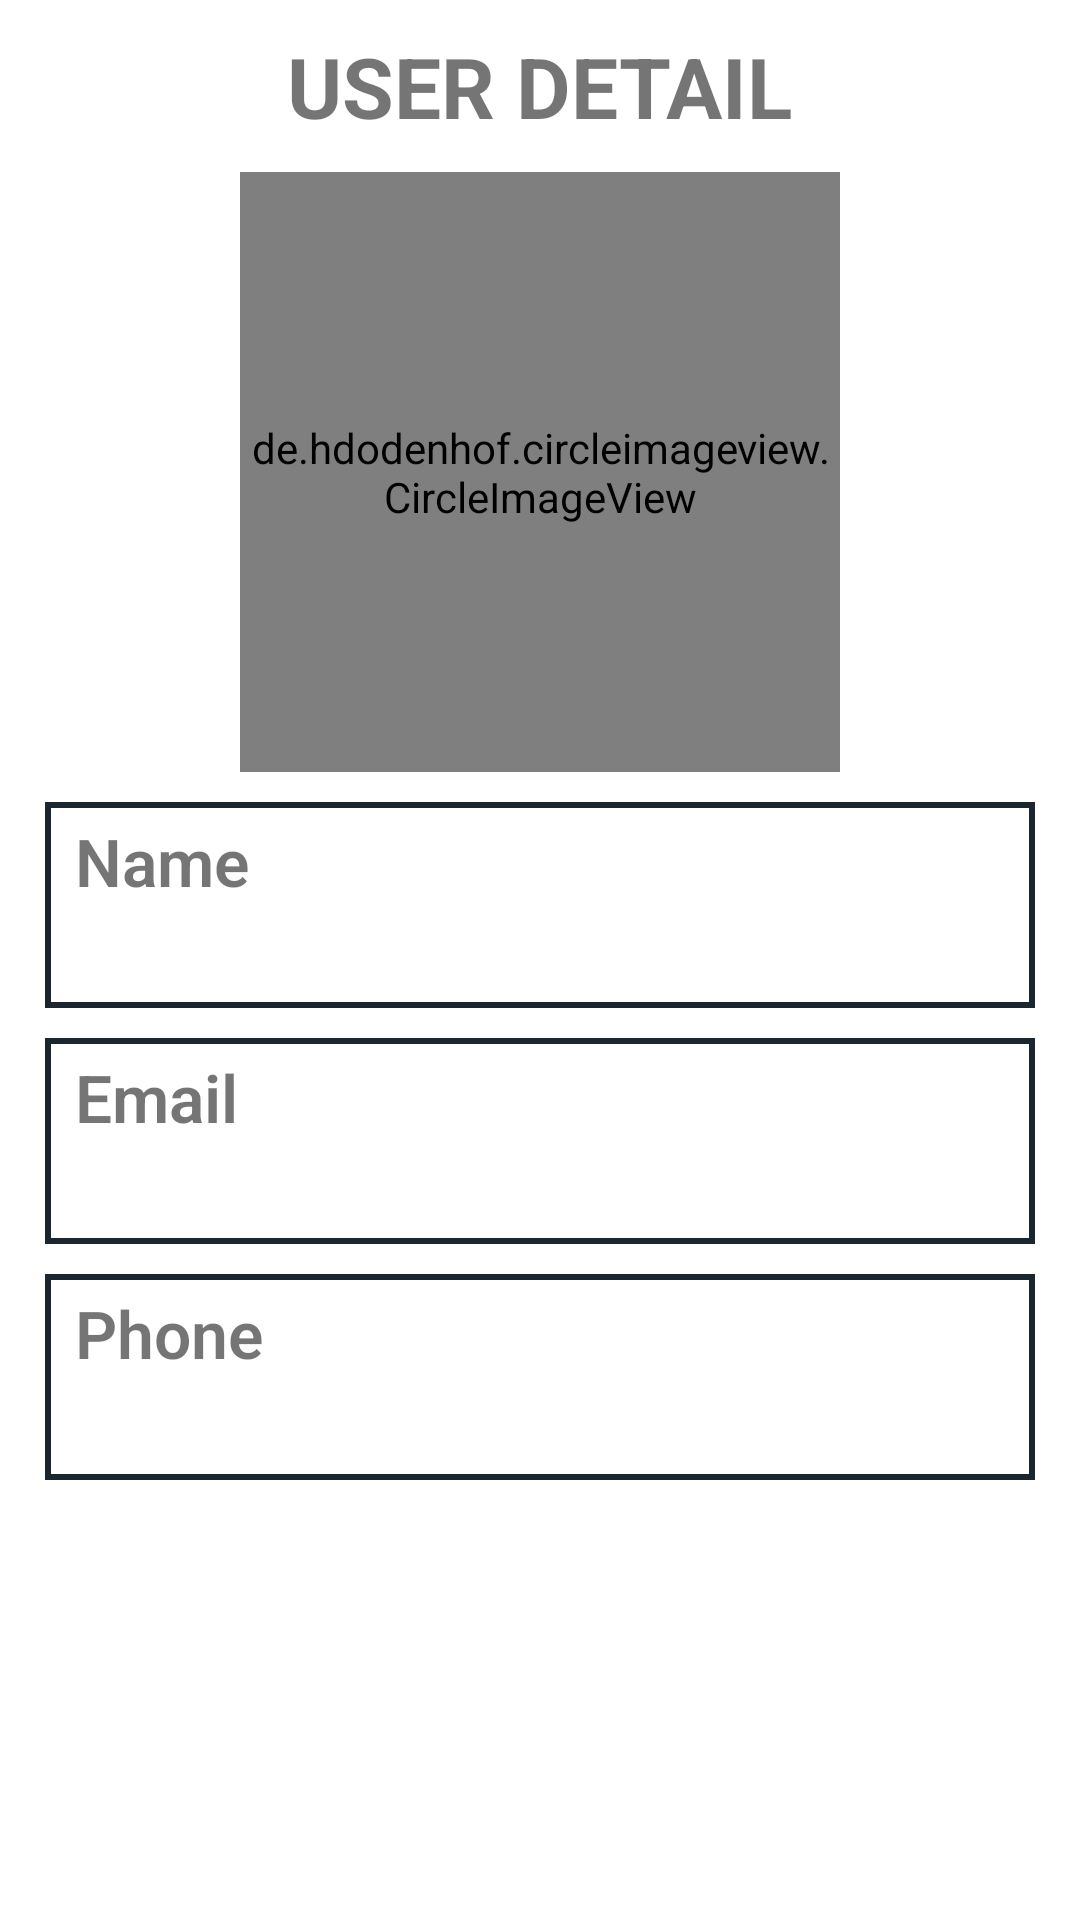

Layout XML and referenced resources for this Android screen:
<!-- AndroidManifest.xml: application theme Theme.Integration -->
<!-- res/layout/activity_user_details.xml -->
<?xml version="1.0" encoding="utf-8"?>
<androidx.constraintlayout.widget.ConstraintLayout
    xmlns:android="http://schemas.android.com/apk/res/android"
    xmlns:app="http://schemas.android.com/apk/res-auto"
    xmlns:tools="http://schemas.android.com/tools"
    android:layout_width="match_parent"
    android:layout_height="match_parent"
    tools:context=".activity.UserDetails">

    <TextView
        android:id="@+id/text"
        android:layout_width="wrap_content"
        android:layout_height="wrap_content"
        android:text="User detail"
        android:textAllCaps="true"
        android:textSize="28sp"
        android:textStyle="bold"
        android:layout_marginTop="10dp"
        app:layout_constraintLeft_toLeftOf="parent"
        app:layout_constraintTop_toTopOf="parent"
        app:layout_constraintRight_toRightOf="parent"
        />

    <de.hdodenhof.circleimageview.CircleImageView
        android:id="@+id/profile_image"
        android:layout_width="200dp"
        android:layout_height="200dp"
        android:layout_margin="10dp"
        android:scaleType="centerCrop"
        app:civ_border_width="2dp"
        app:civ_border_color="@color/black"
        app:layout_constraintTop_toBottomOf="@+id/text"
        app:layout_constraintLeft_toLeftOf="parent"
        app:layout_constraintRight_toRightOf="parent"/>

    <RelativeLayout
        android:id="@+id/relative"
        android:layout_width="match_parent"
        android:layout_height="wrap_content"
        android:layout_marginLeft="15dp"
        android:layout_marginRight="15dp"
        android:layout_marginTop="10dp"
        android:padding="5dp"
        android:layout_marginBottom="10dp"
        android:background="@drawable/round_border"
        app:layout_constraintTop_toBottomOf="@+id/profile_image">

        <TextView
            android:id="@+id/nameText"
            android:layout_width="wrap_content"
            android:layout_height="wrap_content"
            android:fontFamily="sans-serif-light"
            android:text="Name"
            android:layout_marginLeft="5dp"
            android:textStyle="bold"
            android:textSize="22sp"/>
        <TextView
            android:layout_width="wrap_content"
            android:layout_height="wrap_content"
            android:text=""
            android:id="@+id/getName"
            android:textAlignment="textEnd"
            android:textSize="22sp"
            android:layout_marginLeft="5dp"
            android:textColor="@color/purple_700"
            android:textStyle="bold"
            android:fontFamily="sans-serif-light"
            android:layout_below="@+id/nameText"
            android:gravity="end" />
    </RelativeLayout>

    <RelativeLayout
        android:id="@+id/relative2"
        android:layout_width="match_parent"
        android:layout_height="wrap_content"
        android:layout_marginLeft="15dp"
        android:layout_marginRight="15dp"
        android:layout_marginTop="10dp"
        android:layout_marginBottom="10dp"
        android:padding="5dp"
        android:background="@drawable/round_border"
        app:layout_constraintTop_toBottomOf="@+id/relative">

        <TextView
            android:id="@+id/emailTxt"
            android:layout_width="wrap_content"
            android:layout_height="wrap_content"
            android:fontFamily="sans-serif-light"
            android:text="Email"
            android:layout_marginLeft="5dp"
            android:textStyle="bold"
            android:textSize="22sp"/>
        <TextView
            android:layout_width="wrap_content"
            android:layout_height="wrap_content"
            android:text=""
            android:id="@+id/getEmail"
            android:textAlignment="textEnd"
            android:textSize="22sp"
            android:layout_marginLeft="5dp"
            android:textColor="@color/purple_700"
            android:textStyle="bold"
            android:fontFamily="sans-serif-light"
            android:layout_below="@+id/emailTxt"
            android:gravity="end" />
    </RelativeLayout>

    <RelativeLayout
        android:id="@+id/relative3"
        android:layout_width="match_parent"
        android:layout_height="wrap_content"
        android:layout_marginLeft="15dp"
        android:layout_marginRight="15dp"
        android:layout_marginTop="10dp"
        android:layout_marginBottom="10dp"
        android:padding="5dp"
        android:background="@drawable/round_border"
        app:layout_constraintTop_toBottomOf="@+id/relative2">

        <TextView
            android:id="@+id/phoneTxt"
            android:layout_width="wrap_content"
            android:layout_height="wrap_content"
            android:fontFamily="sans-serif-light"
            android:text="Phone"
            android:layout_marginLeft="5dp"
            android:textStyle="bold"
            android:textSize="22sp"/>
        <TextView
            android:layout_width="wrap_content"
            android:layout_height="wrap_content"
            android:text=""
            android:id="@+id/getPhone"
            android:textAlignment="textEnd"
            android:layout_marginLeft="5dp"
            android:textSize="22sp"
            android:textColor="@color/purple_700"
            android:textStyle="bold"
            android:fontFamily="sans-serif-light"
            android:layout_below="@+id/phoneTxt"
            android:gravity="end" />
    </RelativeLayout>



</androidx.constraintlayout.widget.ConstraintLayout>
<!-- resources referenced by this layout -->
<resources>
  <color name="black">#000000</color>
  <color name="purple_700">#283747</color>
  <!-- drawable round_border (drawable) -->
  <?xml version="1.0" encoding="utf-8"?>
  <shape android:shape="rectangle"
      xmlns:android="http://schemas.android.com/apk/res/android">
      <stroke android:color="@color/purple_500"
          android:width="2dp"/>
      <corners android:radius="0dp"/>
  </shape>
  <style name="Theme.Integration" parent="Theme.MaterialComponents.Light.DarkActionBar">
          
          <item name="colorPrimary">@color/purple_500</item>
          <item name="colorPrimaryVariant">@color/purple_700</item>
          <item name="colorOnPrimary">@color/white</item>
          
          <item name="colorSecondary">@color/teal_200</item>
          <item name="colorSecondaryVariant">@color/teal_700</item>
          <item name="colorOnSecondary">@color/black</item>
          
          <item name="android:statusBarColor" tools:targetApi="l">?attr/colorPrimaryVariant</item>
          
      </style>
  <color name="purple_500">#1b2631</color>
  <color name="white">#FFFFFFFF</color>
  <color name="teal_200">#FF03DAC5</color>
  <color name="teal_700">#FF018786</color>
</resources>
